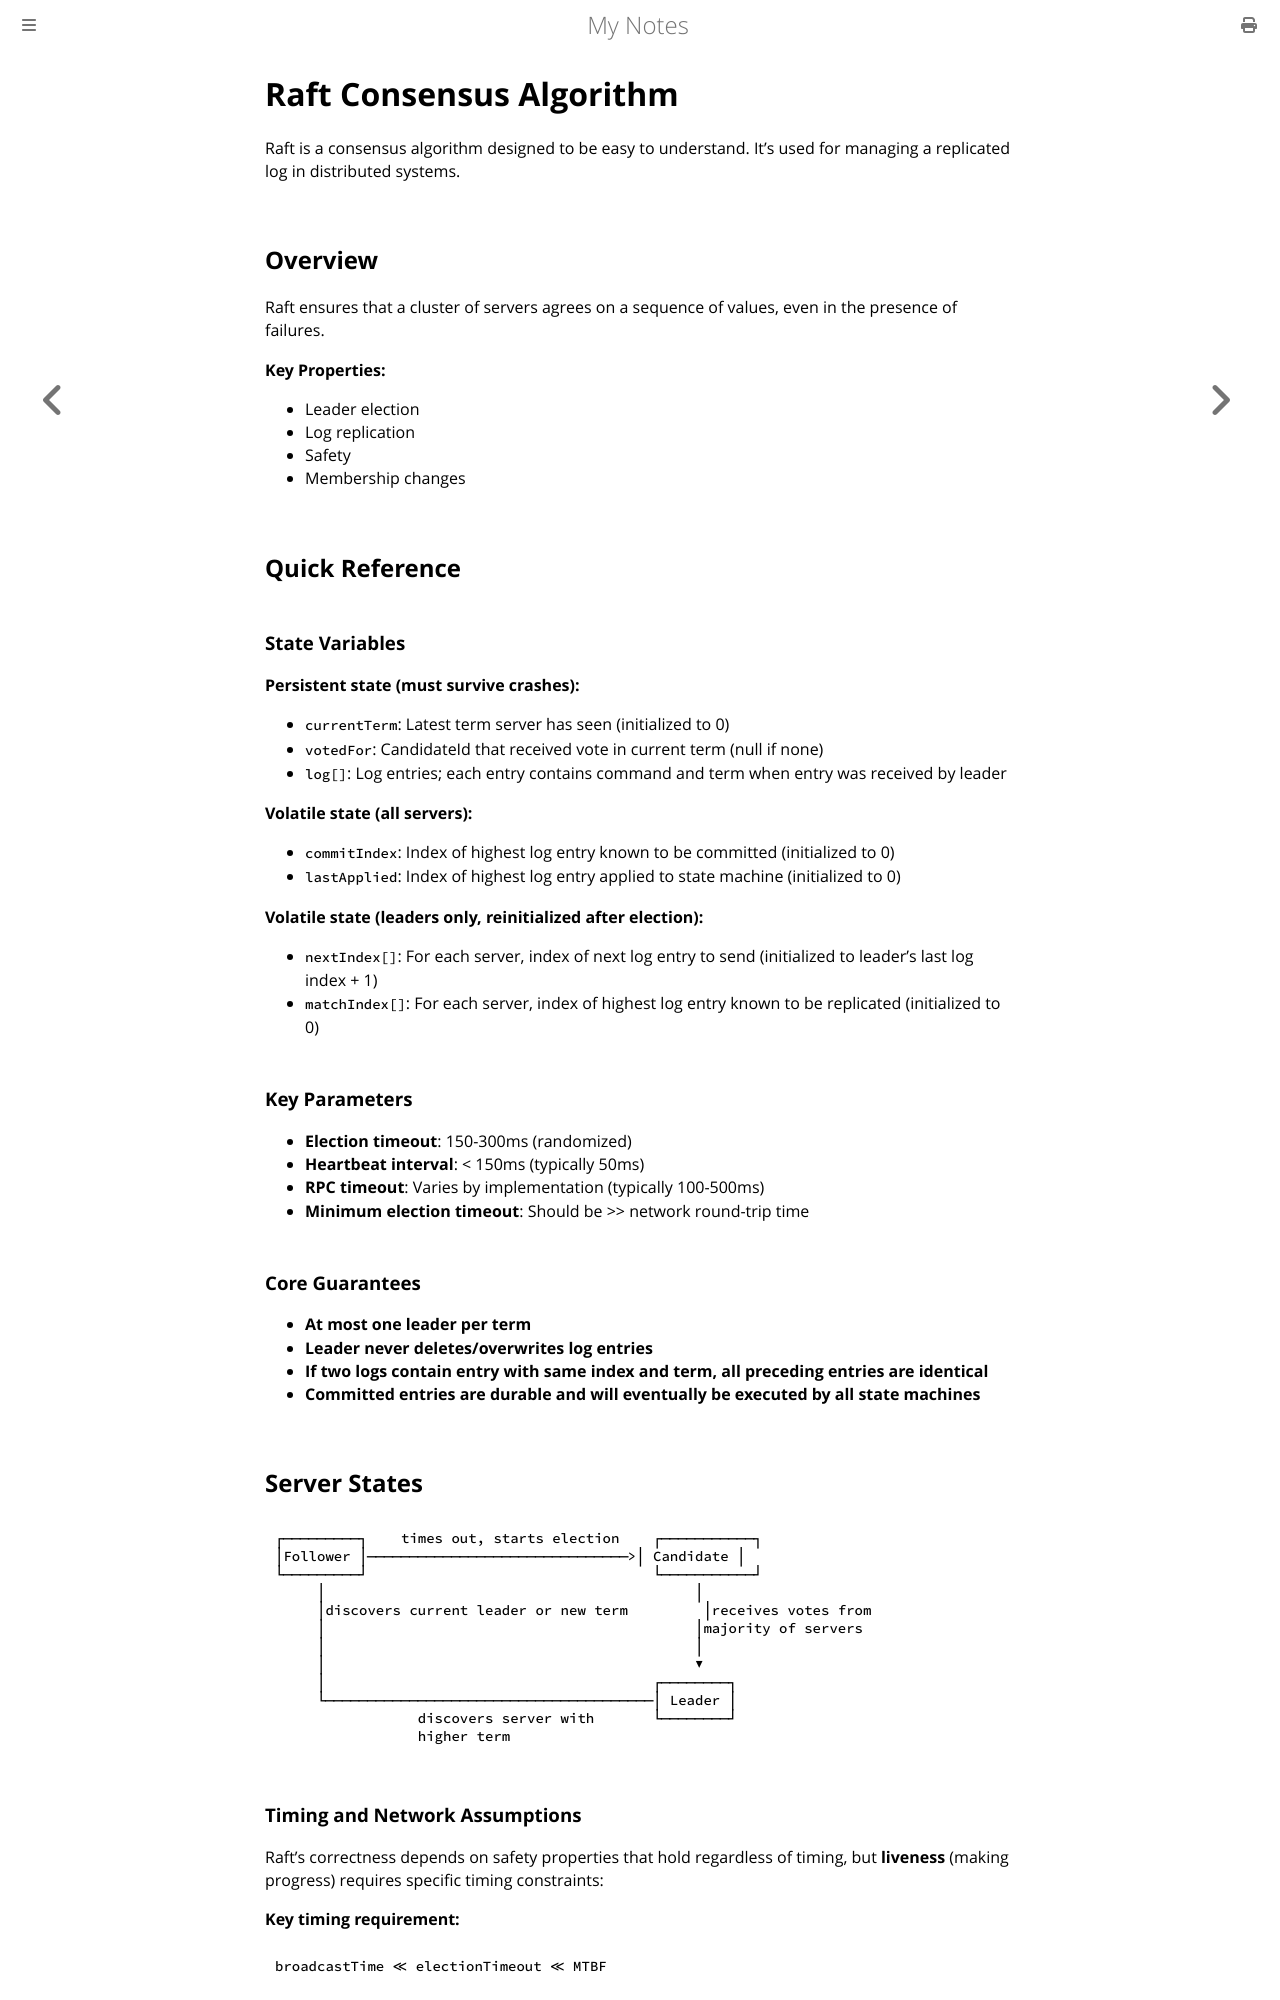

repository: paritystack/notes · page: algorithms/raft.html · generator: mdbook

# Raft Consensus Algorithm

Raft is a consensus algorithm designed to be easy to understand. It's used for managing a replicated log in distributed systems.

## Overview

Raft ensures that a cluster of servers agrees on a sequence of values, even in the presence of failures.

**Key Properties:**
- Leader election
- Log replication
- Safety
- Membership changes

## Quick Reference

### State Variables

**Persistent state (must survive crashes):**
- `currentTerm`: Latest term server has seen (initialized to 0)
- `votedFor`: CandidateId that received vote in current term (null if none)
- `log[]`: Log entries; each entry contains command and term when entry was received by leader

**Volatile state (all servers):**
- `commitIndex`: Index of highest log entry known to be committed (initialized to 0)
- `lastApplied`: Index of highest log entry applied to state machine (initialized to 0)

**Volatile state (leaders only, reinitialized after election):**
- `nextIndex[]`: For each server, index of next log entry to send (initialized to leader's last log index + 1)
- `matchIndex[]`: For each server, index of highest log entry known to be replicated (initialized to 0)

### Key Parameters

- **Election timeout**: 150-300ms (randomized)
- **Heartbeat interval**: < 150ms (typically 50ms)
- **RPC timeout**: Varies by implementation (typically 100-500ms)
- **Minimum election timeout**: Should be >> network round-trip time

### Core Guarantees

- **At most one leader per term**
- **Leader never deletes/overwrites log entries**
- **If two logs contain entry with same index and term, all preceding entries are identical**
- **Committed entries are durable and will eventually be executed by all state machines**

## Server States

```
┌─────────┐    times out, starts election    ┌───────────┐
│Follower │───────────────────────────────>│ Candidate │
└─────────┘                                  └───────────┘
     │                                            │
     │discovers current leader or new term         │receives votes from
     │                                            │majority of servers
     │                                            │
     │                                            ▼
     │                                       ┌────────┐
     └───────────────────────────────────────│ Leader │
                 discovers server with       └────────┘
                 higher term
```
